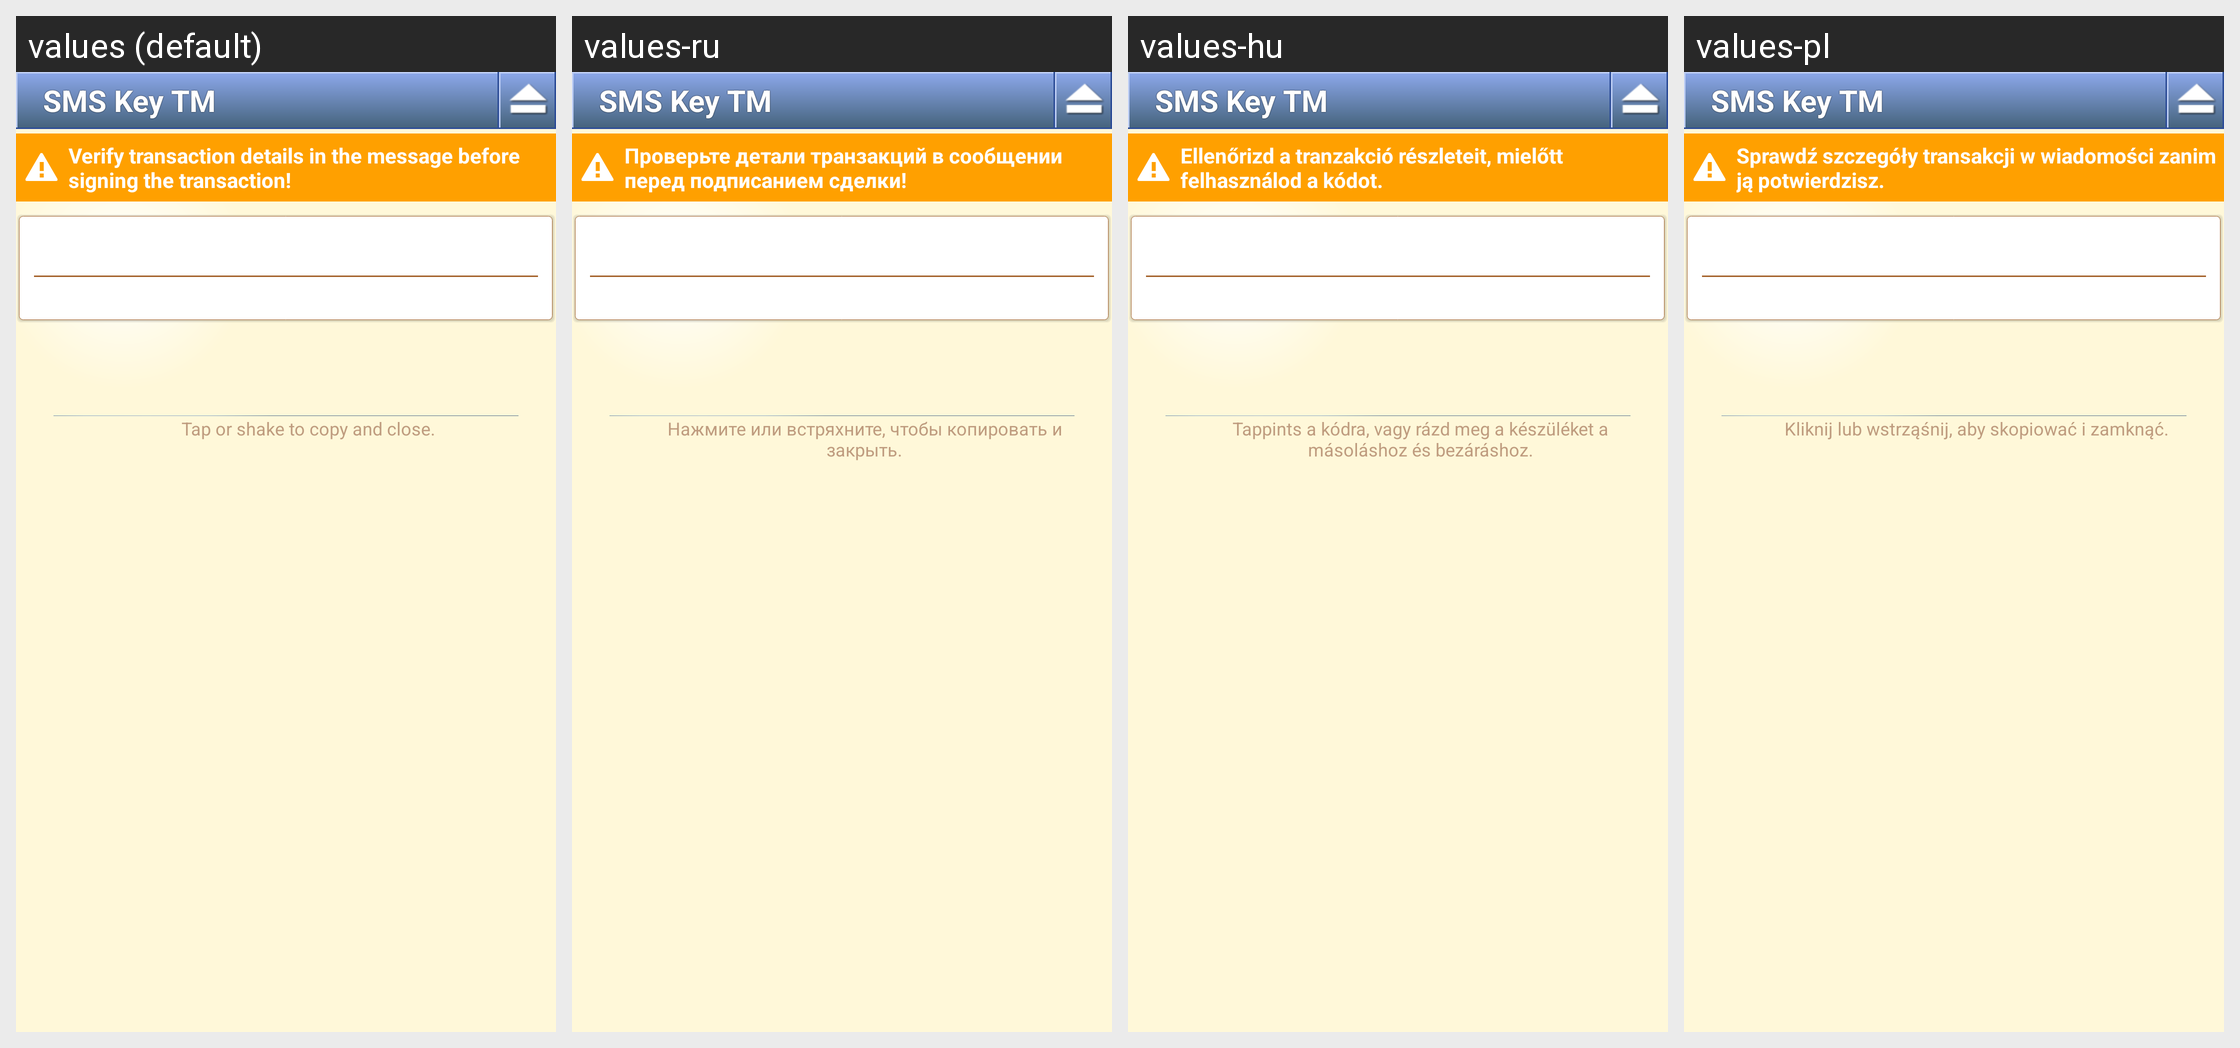

For this localized Android screen grid, give each drawn string resource with its value in every locale shown.
Android screen res/layout/sod.xml rendered under 4 locales, left to right: values (default), values-ru, values-hu, values-pl. Device: Nexus 5 (rendered at 1080×1920; each locale shown at half size, 540×960, under a caption strip naming it); theme android:Theme.NoTitleBar.
Other locales in the repository, not shown: values-cz, values-de, values-sk, values-tr.
Strings drawn on this screen, with the default value and each locale's value (text and hints the layout hard-codes, and strings that could not be matched under every locale, appear in the picture but are not listed):

securityWarning
  values: Verify transaction details in the message before signing the transaction!
  values-ru: Проверьте детали транзакций в сообщении перед подписанием сделки!
  values-hu: Ellenőrizd a tranzakció részleteit, mielőtt felhasználod a kódot.
  values-pl: Sprawdź szczegóły transakcji w wiadomości zanim ją potwierdzisz.

clickToClose
  values: Tap or shake to copy and close.
  values-ru: Нажмите или встряхните, чтобы копировать и закрыть.
  values-hu: Tappints a kódra, vagy rázd meg a készüléket a másoláshoz és bezáráshoz.
  values-pl: Kliknij lub wstrząśnij, aby skopiować i zamknąć.

mainTitle
  values: SMS Key TM
  values-ru: SMS Key TM
  values-hu: SMS Key TM
  values-pl: SMS Key TM
